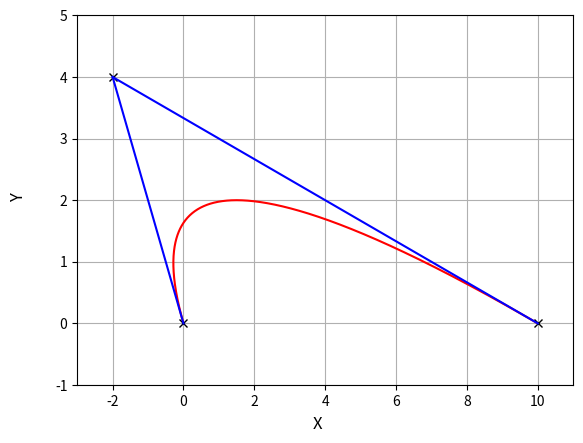

Generate this figure with matplotlib:
import numpy as np
import matplotlib.pyplot as plt

if(__name__=="__main__"):

    P_0 = np.array([ 0, 0])
    P_1 = np.array([ -2, 4])
    P_2 = np.array([10, 0])
    t_step = 0.001

    x_0 = P_0[0]
    x_1 = P_1[0]
    x_2 = P_2[0]
    y_0 = P_0[1]
    y_1 = P_1[1]
    y_2 = P_2[1]

    t = np.arange(0, 1 + t_step, t_step)
    x_t = (1 - t)*((1 - t)*x_0 + t*x_1) + t*((1 - t)*x_1 + t*x_2)
    y_t = (1 - t)*((1 - t)*y_0 + t*y_1) + t*((1 - t)*y_1 + t*y_2)

    fig, axs = plt.subplots(1)
    axs.plot(x_t, y_t, 'r')
    axs.plot(x_0, y_0, 'kx')
    axs.plot(x_1, y_1, 'kx')
    axs.plot(x_2, y_2, 'kx')
    axs.plot([x_0, x_1], [y_0, y_1], 'b')
    axs.plot([x_1, x_2], [y_1, y_2], 'b')

    axs.set_xlim([min(x_0, x_1, x_2) - 1, max(x_0, x_1, x_2) + 1])
    axs.set_ylim([min(y_0, y_1, y_2) - 1, max(y_0, y_1, y_2) + 1])
    axs.grid()

    fig.supylabel('Y')
    fig.supxlabel('X')

    plt.savefig(f'Quadratic Bezier.png')
    plt.close(fig)
